Photos from the image-classification dataset "Artifact_Classification" in the GitHub repository Nectarav/Lagoon_Public_Art_V26B. Its 6 classes are: coats of arms, crosses, formelle, fragments, patere, symbols.

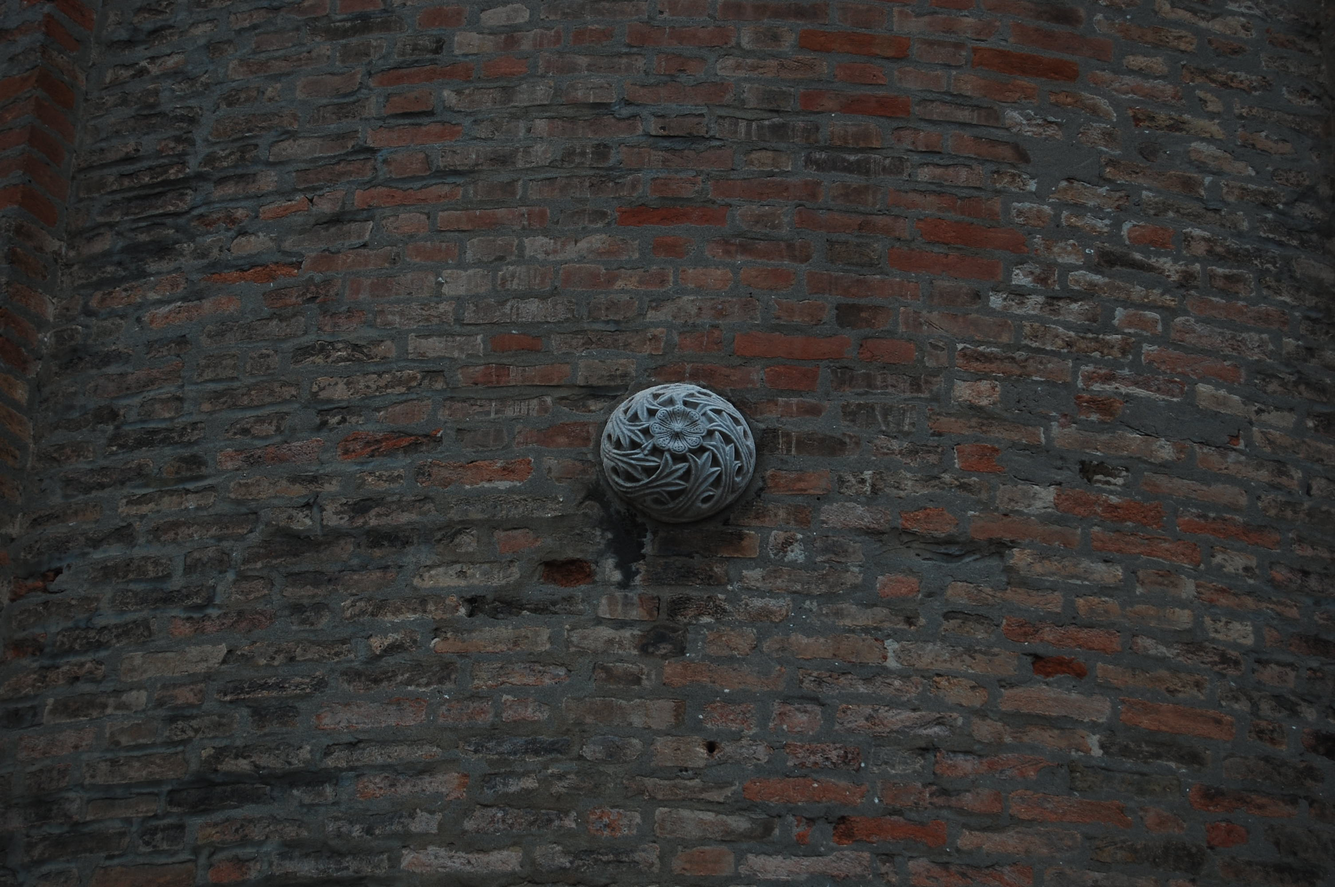
Label: fragments

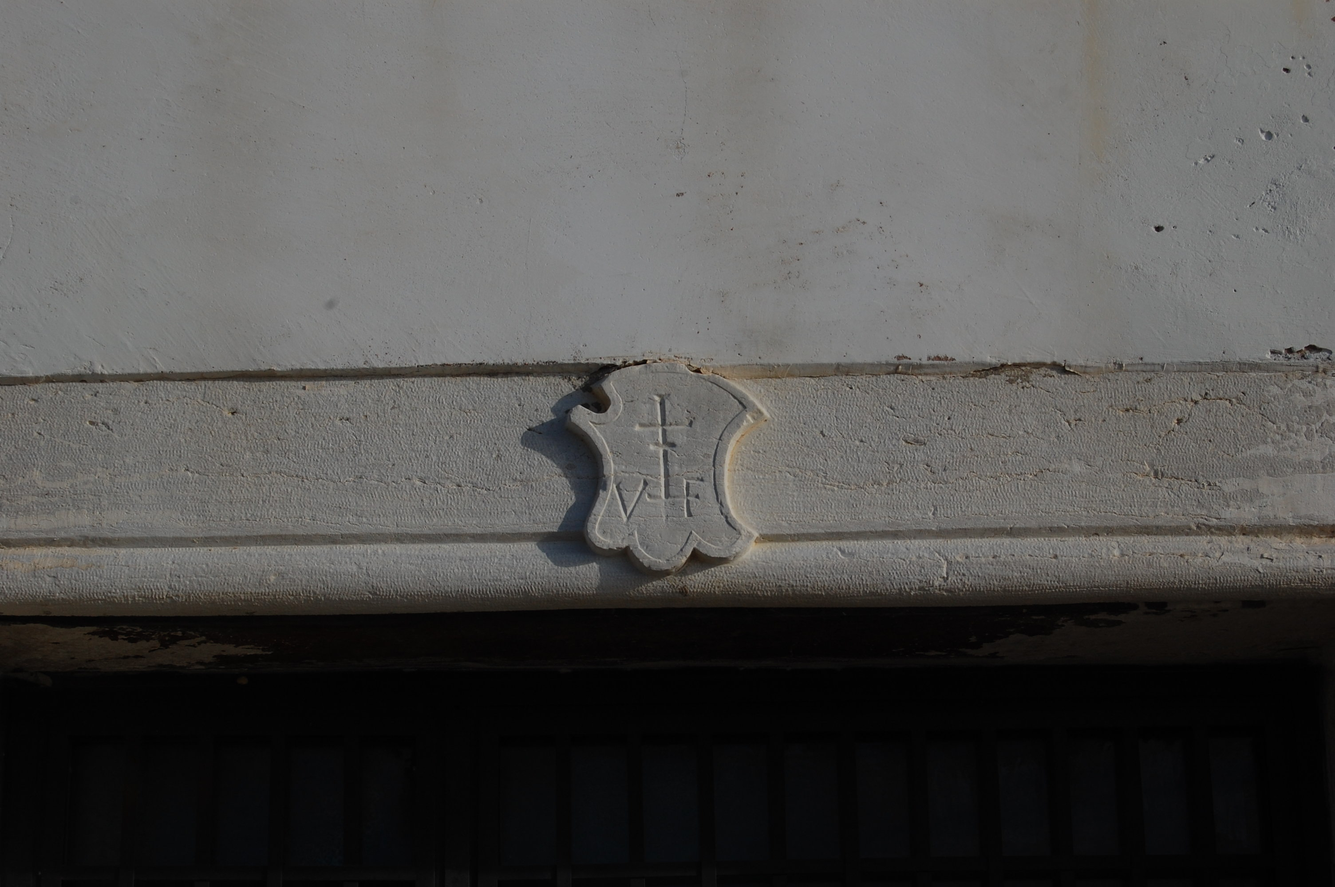
Label: coats of arms

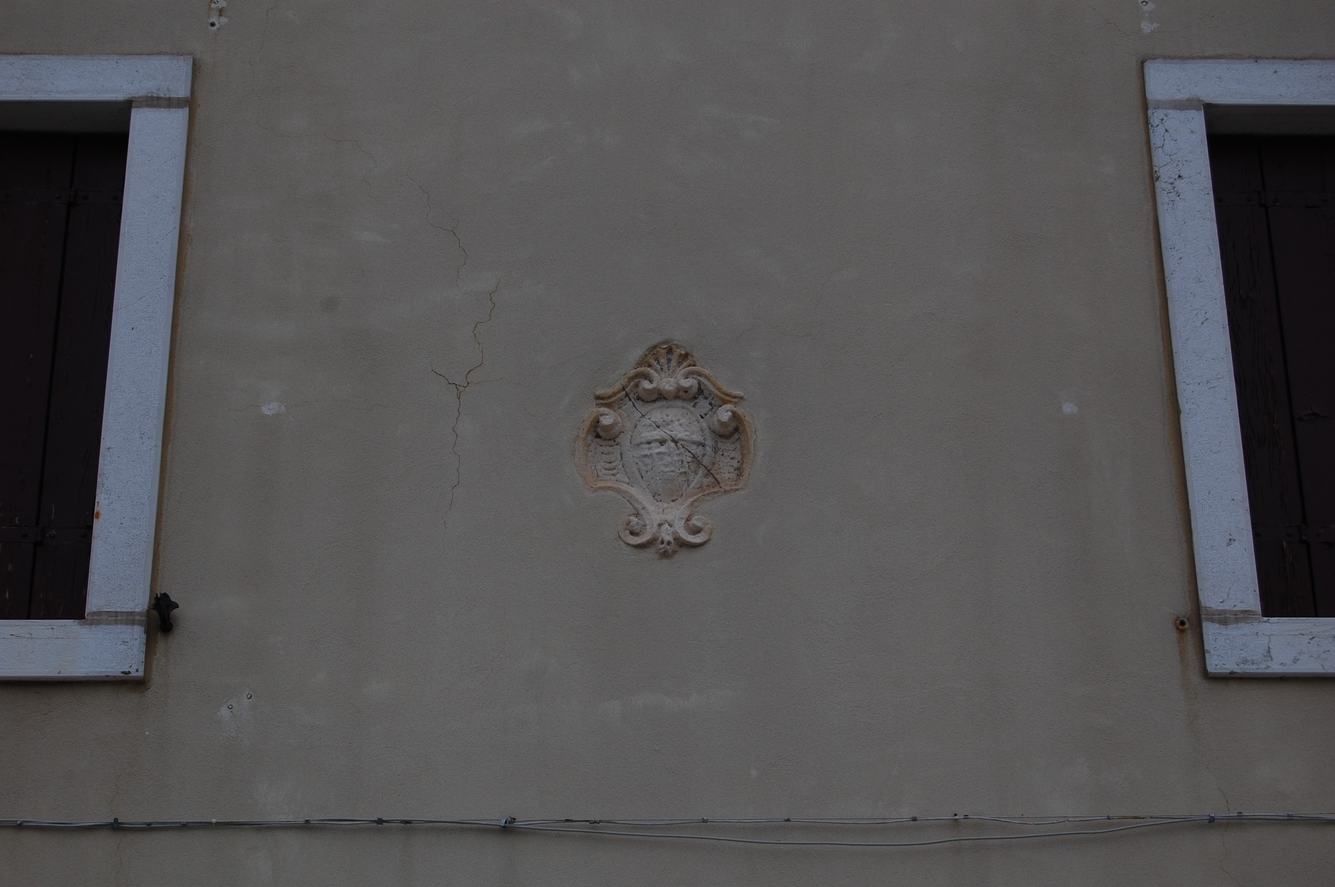
Label: coats of arms

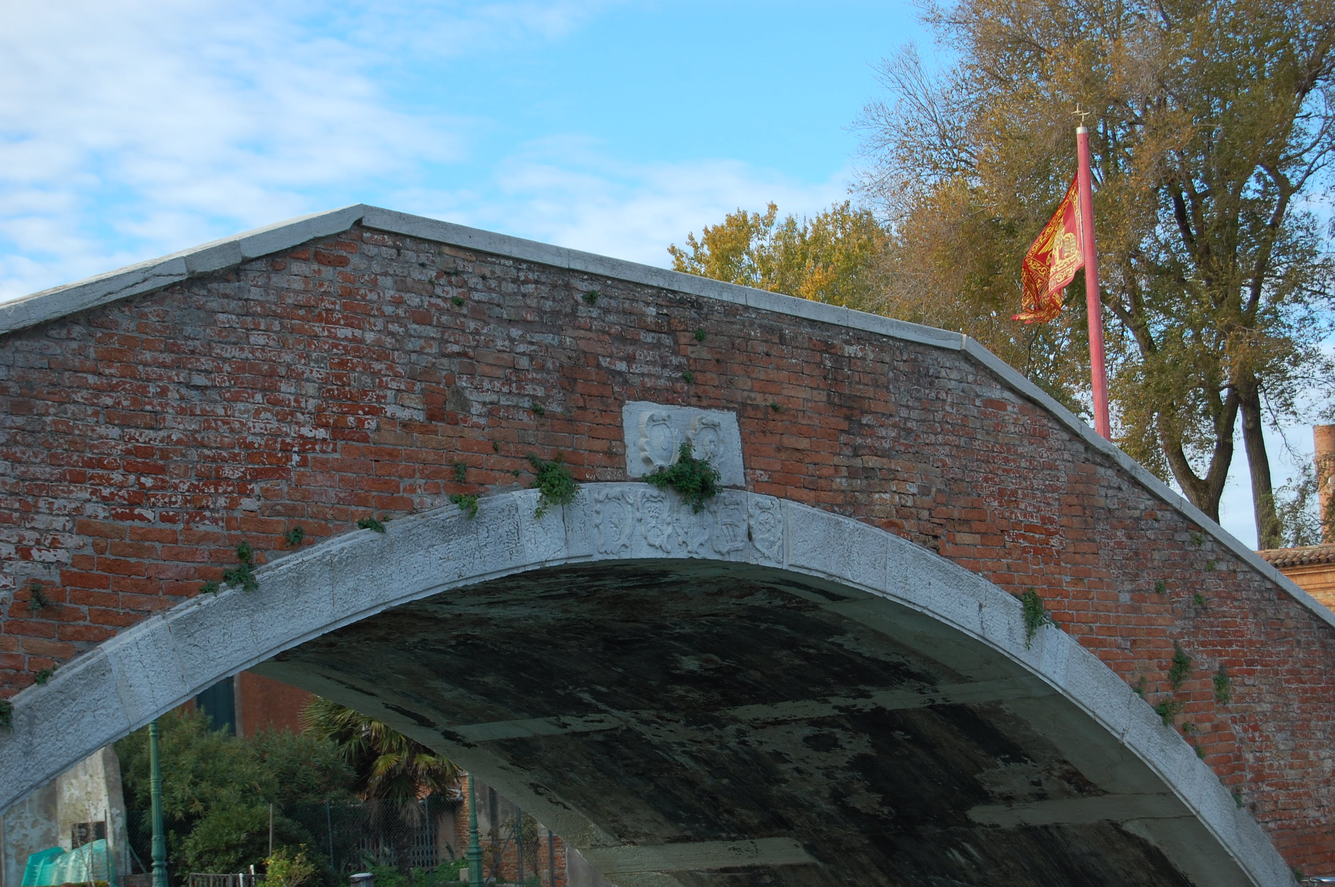
Label: coats of arms
